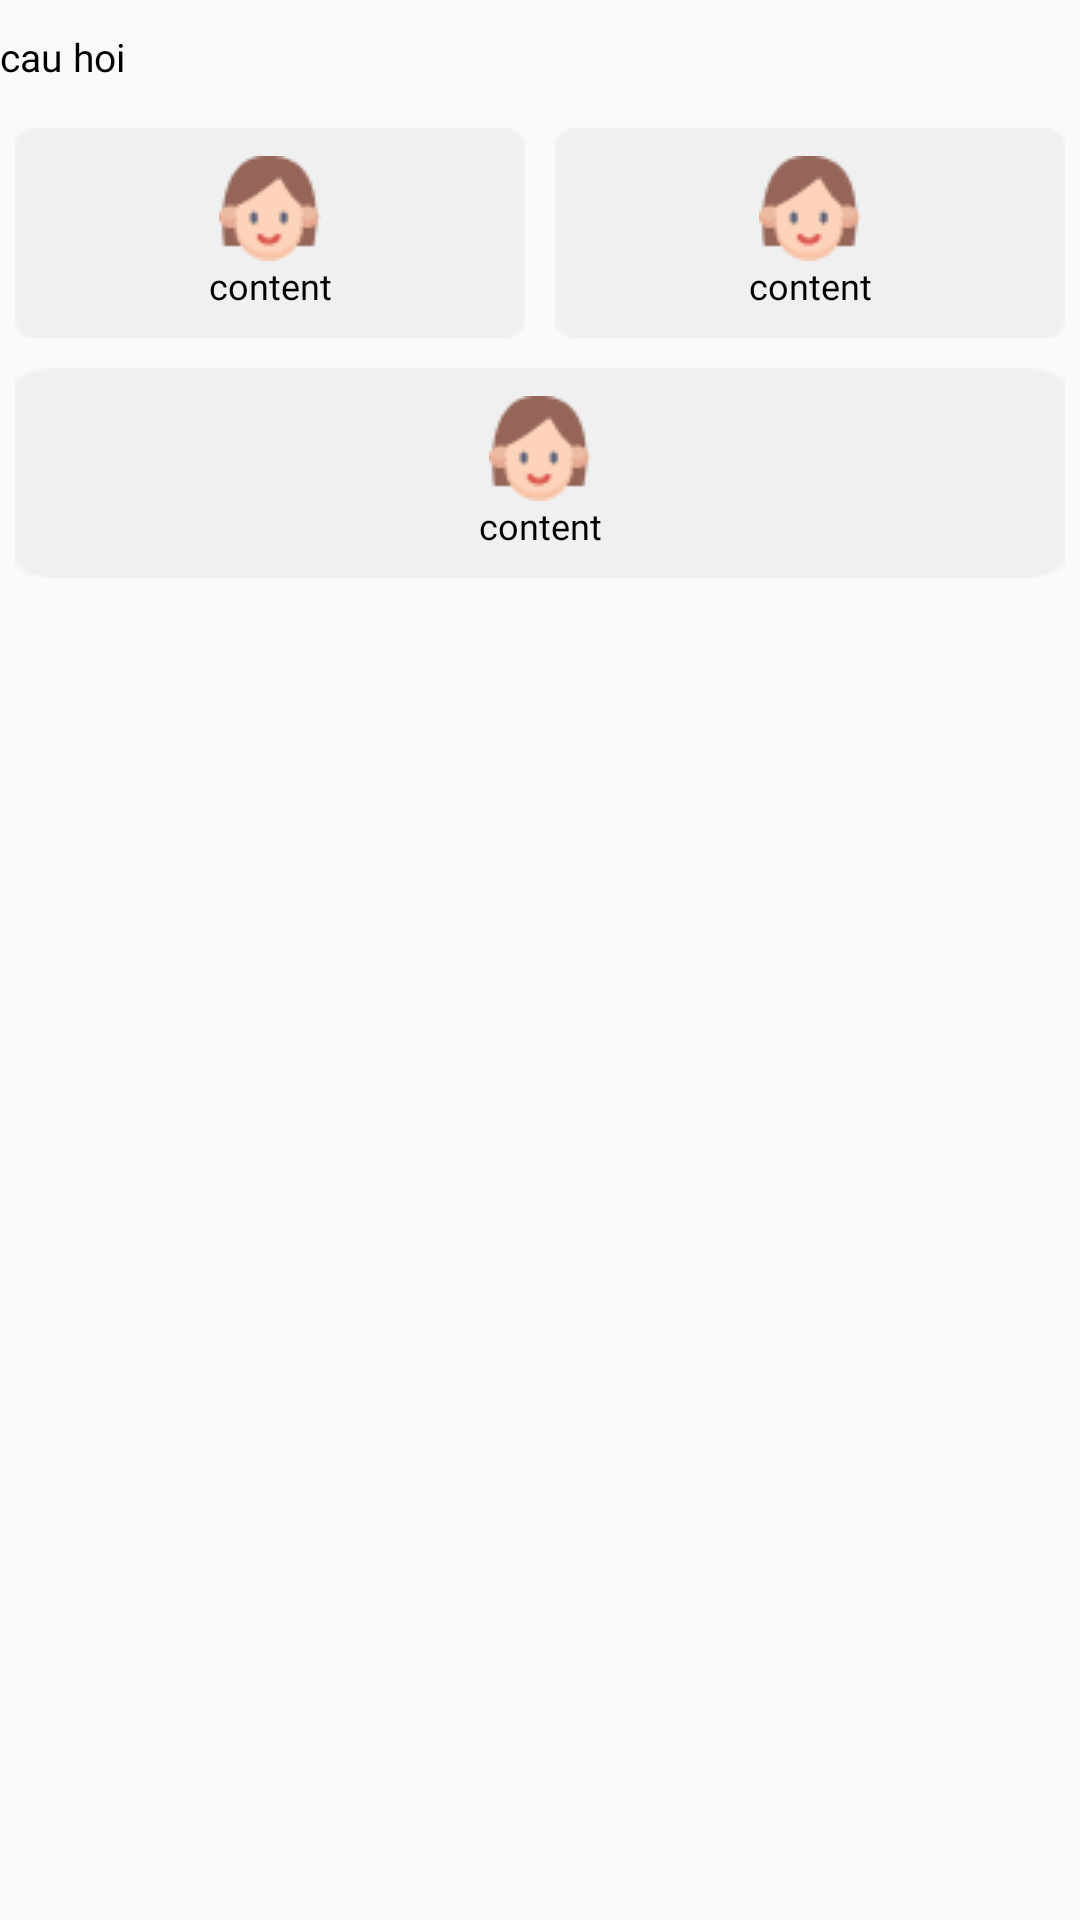

Write the Android layout XML for this screen, with the resource values it uses.
<!-- AndroidManifest.xml: application theme Theme.MVVM -->
<!-- res/layout/rcv_surveyform3.xml -->
<?xml version="1.0" encoding="utf-8"?>
<LinearLayout xmlns:android="http://schemas.android.com/apk/res/android"
    android:layout_width="match_parent"
    android:layout_height="wrap_content"
    android:orientation="vertical">

    <TextView
        android:id="@+id/vh3_question"
        android:layout_width="match_parent"
        android:layout_height="wrap_content"
        android:layout_marginTop="10dp"
        android:fontFamily="@font/svngotham"
        android:text="cau hoi"
        android:textColor="#000000"
        android:textSize="13sp" />

    <LinearLayout
        android:layout_width="match_parent"
        android:layout_height="wrap_content"
        android:layout_marginTop="10dp"
        android:orientation="vertical">

        <LinearLayout
            android:layout_width="match_parent"
            android:layout_height="wrap_content"
            android:orientation="horizontal"
            android:weightSum="2">

            <LinearLayout
                android:id="@+id/vh3_option1"
                style="@style/SurveyForm"
                android:layout_width="match_parent"
                android:layout_height="match_parent"
                android:layout_weight="1"
                android:orientation="vertical">

                <ImageView
                    android:id="@+id/vh3_img1"
                    android:layout_width="wrap_content"
                    android:layout_height="wrap_content"
                    android:src="@drawable/ss11" />

                <TextView
                    android:id="@+id/vh3_content1"
                    style="@style/SurveyOption"
                    android:layout_width="match_parent"
                    android:layout_height="wrap_content"
                    android:text="content" />
            </LinearLayout>

            <LinearLayout
                android:id="@+id/vh3_option2"
                style="@style/SurveyForm"
                android:layout_width="match_parent"
                android:layout_height="match_parent"
                android:layout_weight="1"
                android:orientation="vertical">

                <ImageView
                    android:id="@+id/vh3_img2"
                    android:layout_width="wrap_content"
                    android:layout_height="wrap_content"
                    android:src="@drawable/ss11" />

                <TextView
                    android:id="@+id/vh3_content2"
                    style="@style/SurveyOption"
                    android:layout_width="match_parent"
                    android:layout_height="wrap_content"
                    android:text="content" />
            </LinearLayout>
        </LinearLayout>
    </LinearLayout>

    <LinearLayout
        android:layout_width="match_parent"
        android:layout_height="wrap_content"
        android:orientation="vertical">

        <LinearLayout
            android:layout_width="match_parent"
            android:layout_height="wrap_content"
            android:orientation="horizontal"
            android:weightSum="2">

            <LinearLayout
                android:id="@+id/vh3_option3"
                style="@style/SurveyForm"
                android:layout_width="match_parent"
                android:layout_height="match_parent"
                android:layout_weight="1"
                android:orientation="vertical">

                <ImageView
                    android:id="@+id/vh3_img3"
                    android:layout_width="wrap_content"
                    android:layout_height="wrap_content"
                    android:src="@drawable/ss11" />

                <TextView
                    android:id="@+id/vh3_content3"
                    style="@style/SurveyOption"
                    android:layout_width="match_parent"
                    android:layout_height="wrap_content"
                    android:text="content" />
            </LinearLayout>

        </LinearLayout>
    </LinearLayout>


</LinearLayout>
<!-- resources referenced by this layout -->
<resources>
  <!-- drawable ss11: png bitmap (drawable, 1647 bytes) -->
  <style name="SurveyForm">
          <item name="android:layout_margin">5dp</item>
          <item name="android:background">@drawable/ssbackgr</item>
          <item name="android:paddingVertical" tools:targetApi="o">5dp</item>
          <item name="android:gravity">center</item>
      </style>
  <style name="SurveyOption">
          <item name="fontFamily">@font/svngotham</item>
          <item name="android:textSize">12sp</item>
          <item name="android:textColor">#000000</item>
          <item name="android:gravity">center</item>
      </style>
  <style name="Theme.MVVM" parent="Theme.AppCompat.Light.NoActionBar">
          
          <item name="colorPrimary">@color/purple_500</item>
          <item name="colorPrimaryVariant">@color/white</item>
          <item name="android:windowFullscreen">true</item>
          <item name="colorAccent">@color/white</item>
          <item name="colorOnPrimary">@color/white</item>
          
          <item name="colorSecondary">@color/teal_200</item>
          <item name="colorSecondaryVariant">@color/teal_700</item>
          <item name="colorOnSecondary">@color/black</item>
          
          <item name="android:statusBarColor" tools:targetApi="l">?attr/colorPrimaryVariant</item>
          
      </style>
  <!-- drawable ssbackgr: png bitmap (drawable, 751 bytes) -->
  <color name="purple_500">#FF6200EE</color>
  <color name="white">#FFFFFFFF</color>
  <color name="teal_200">#FF03DAC5</color>
  <color name="teal_700">#FF018786</color>
  <color name="black">#FF000000</color>
</resources>
